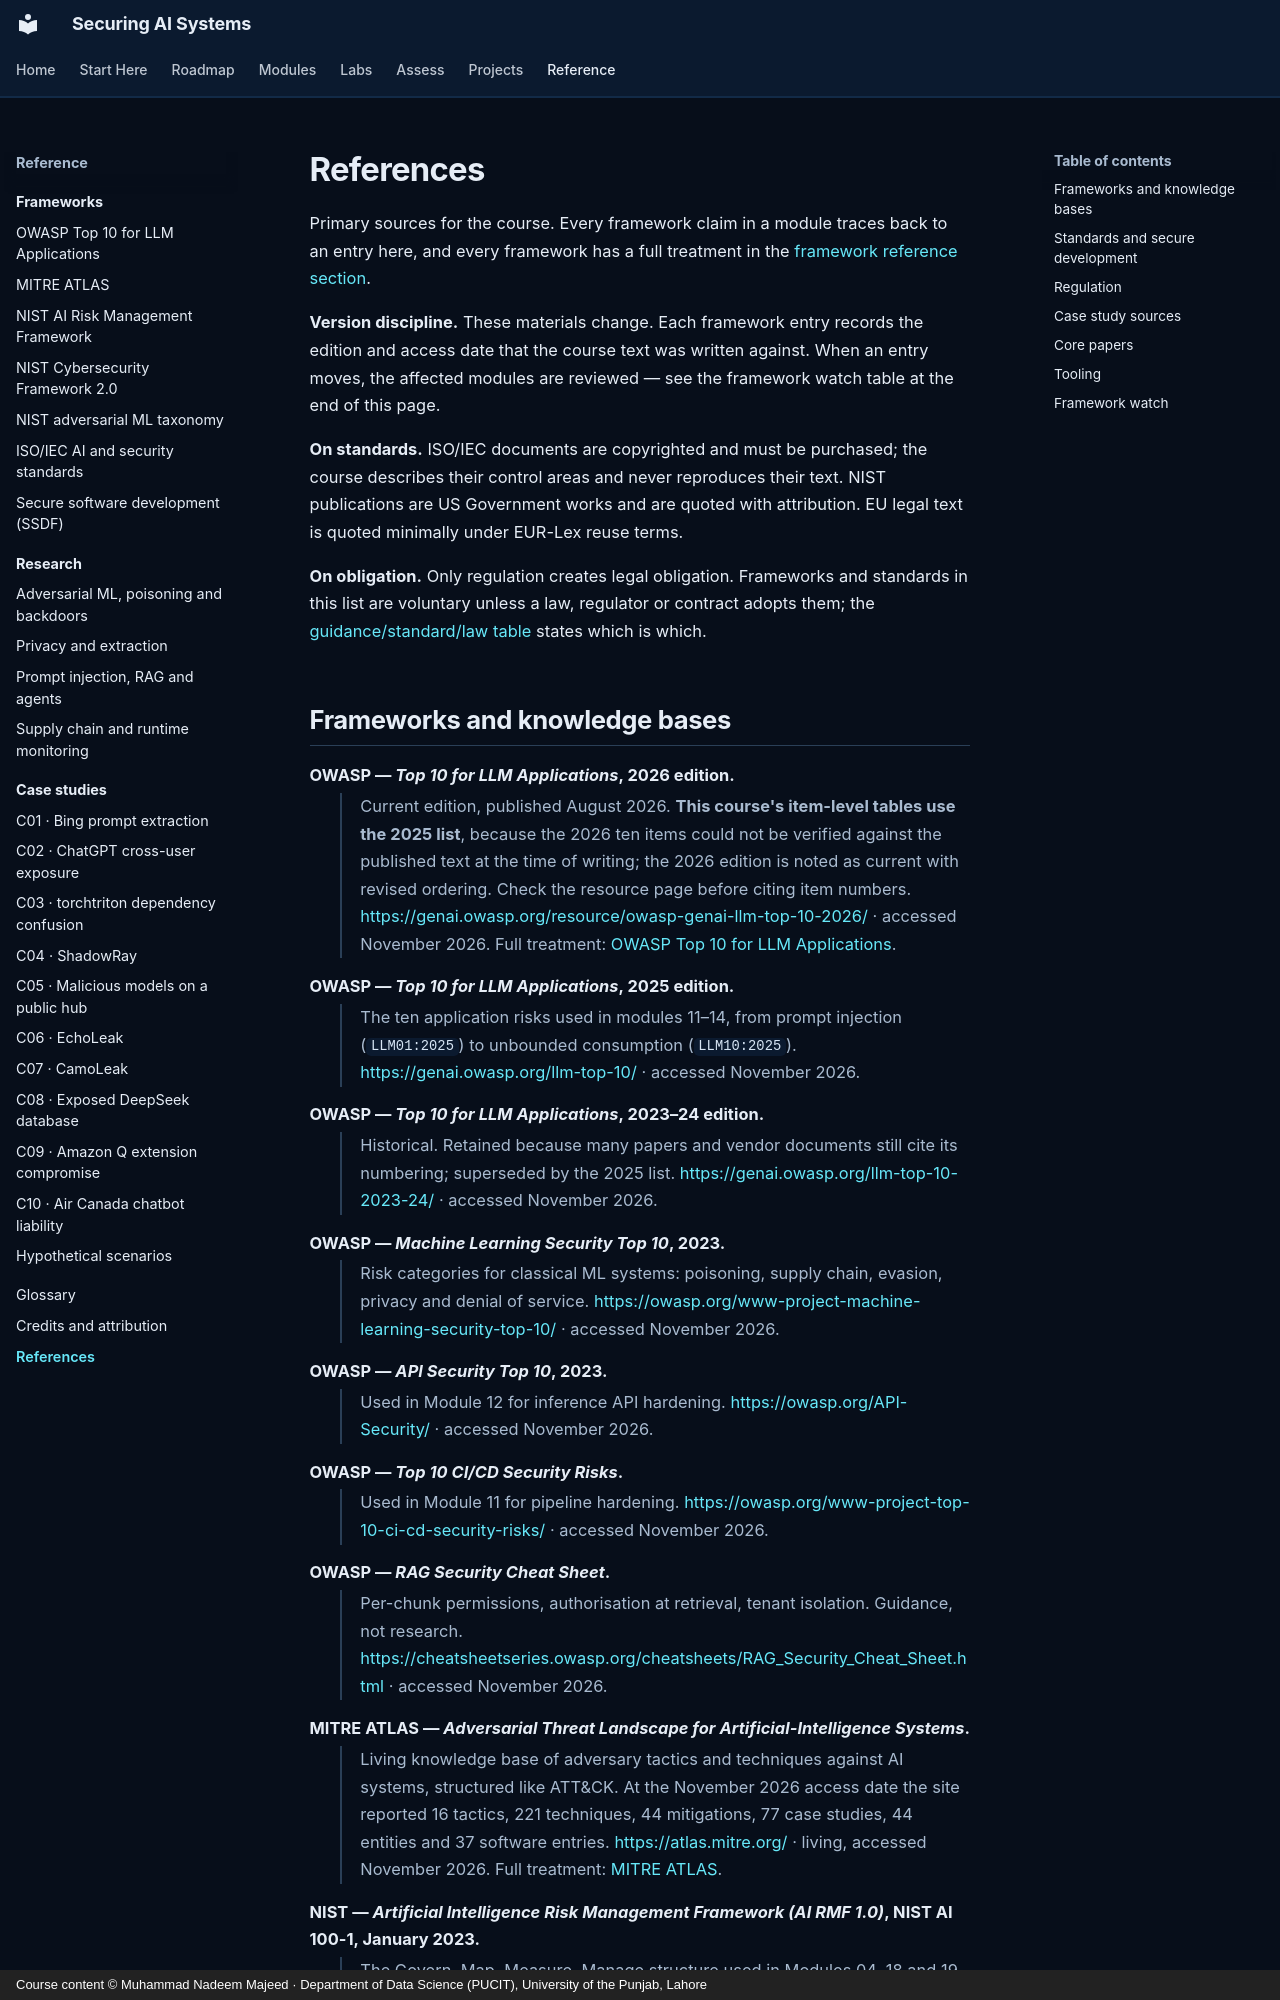

repository: nadeem-majeedch/Securing-AI-Systems · page: references/index.html · generator: mkdocs · copyright: Course content © Muhammad Nadeem Majeed · Department of Data Science (PUCIT), University of the Punjab, Lahore

---
title: References
description: Primary sources, frameworks, standards and tooling used throughout the course, with versions and access dates.
---

# References

Primary sources for the course. Every framework claim in a module traces back to an entry here, and every framework
has a full treatment in the [framework reference section](frameworks/index.md).

**Version discipline.** These materials change. Each framework entry records the edition and access date that the
course text was written against. When an entry moves, the affected modules are reviewed — see the framework watch
table at the end of this page.

**On standards.** ISO/IEC documents are copyrighted and must be purchased; the course describes their control areas
and never reproduces their text. NIST publications are US Government works and are quoted with attribution. EU legal
text is quoted minimally under EUR-Lex reuse terms.

**On obligation.** Only regulation creates legal obligation. Frameworks and standards in this list are voluntary
unless a law, regulator or contract adopts them; the
[guidance/standard/law table](frameworks/index.md#guidance-standard-law-know-which-you-are-holding) states which is
which.
